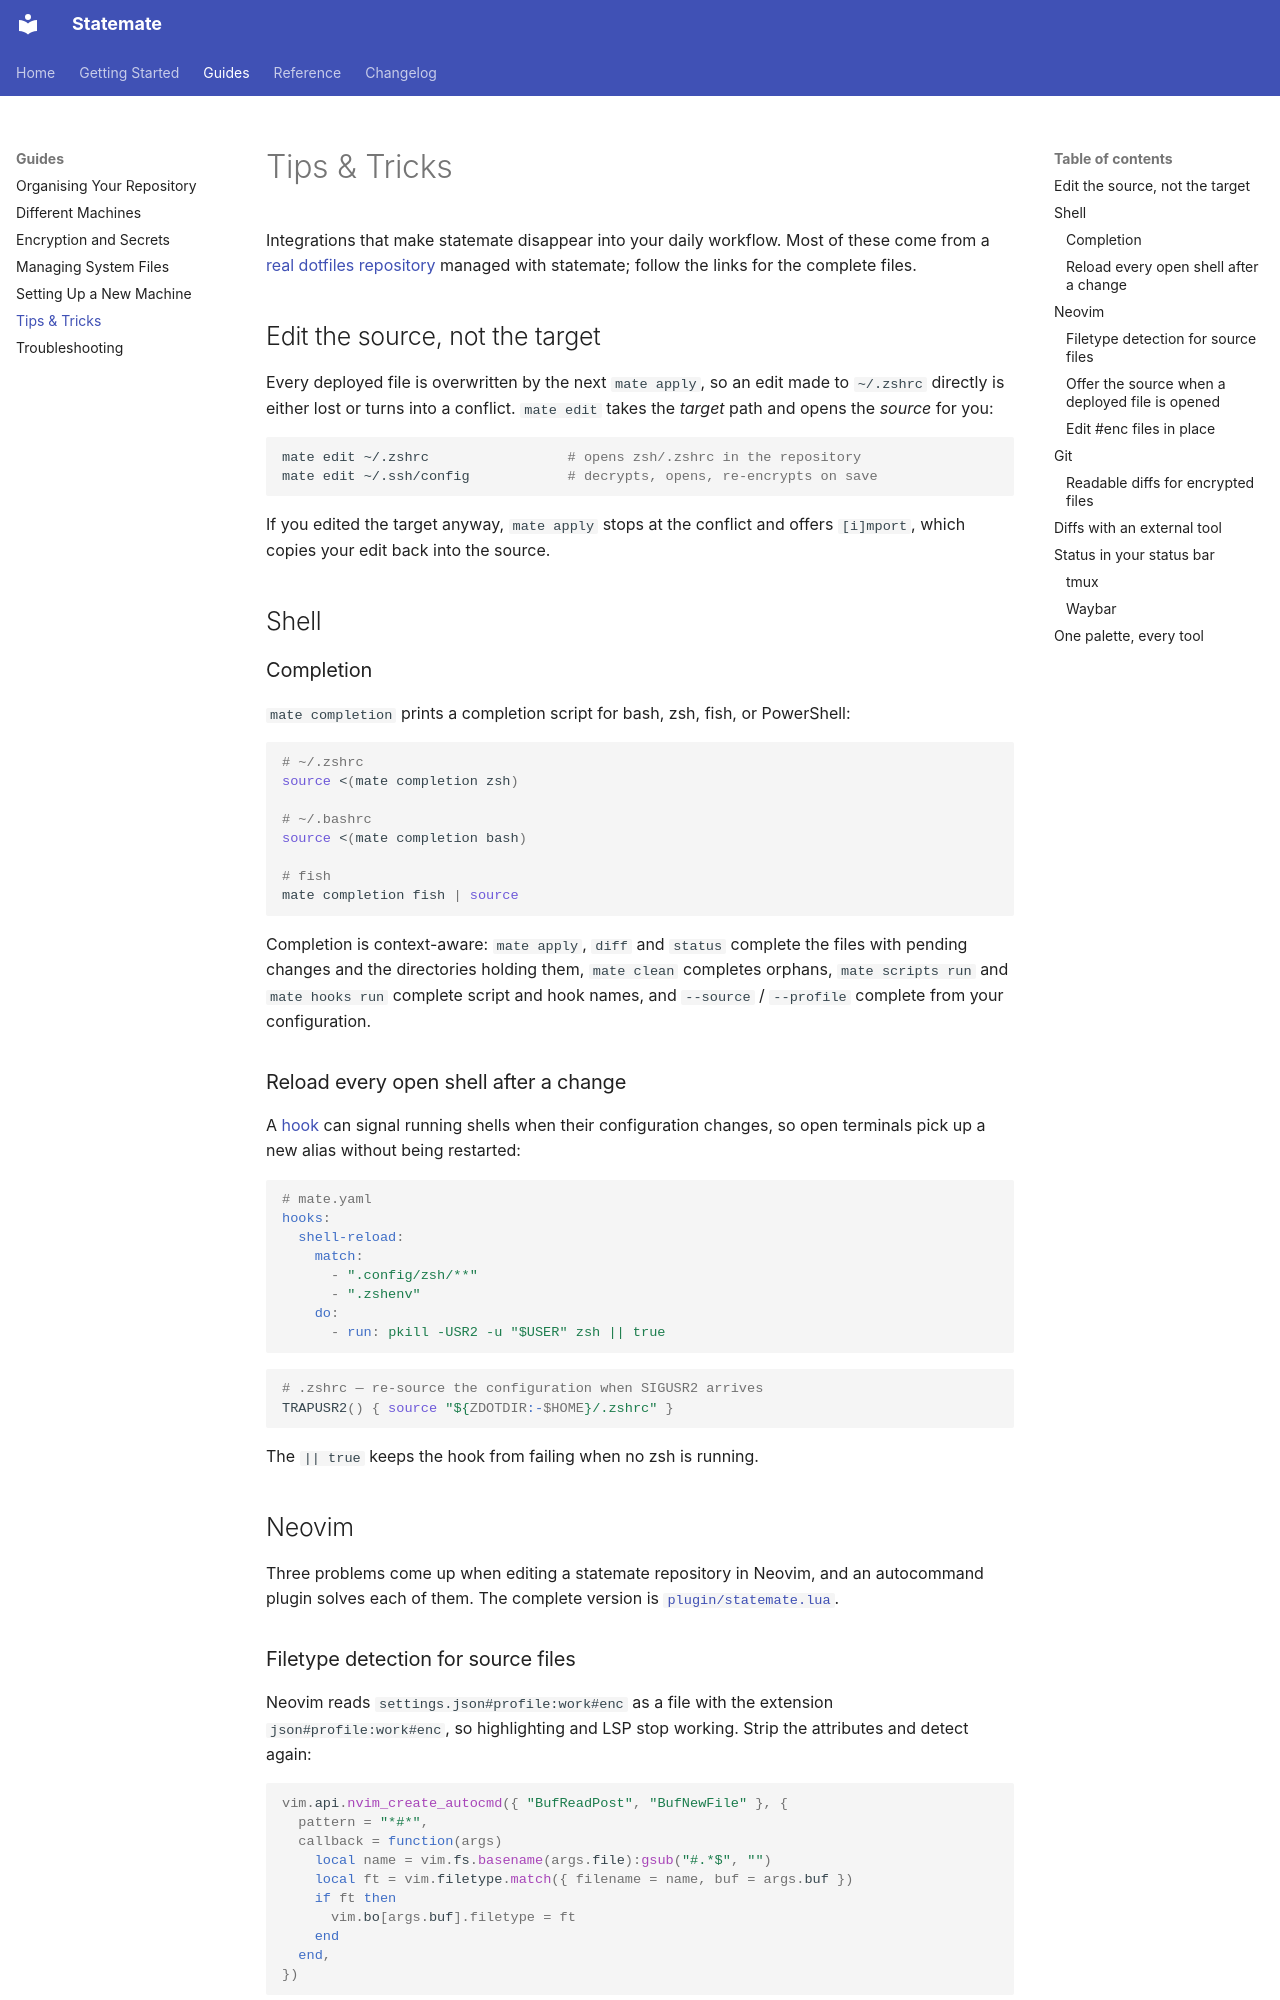

repository: subbeh/statemate · page: tips/index.html · generator: mkdocs

# Tips & Tricks

Integrations that make statemate disappear into your daily workflow. Most of
these come from a [real dotfiles repository](https://github.com/Subbeh/dotfiles)
managed with statemate; follow the links for the complete files.

## Edit the source, not the target

Every deployed file is overwritten by the next `mate apply`, so an edit made to
`~/.zshrc` directly is either lost or turns into a conflict. `mate edit` takes the
*target* path and opens the *source* for you:

```bash
mate edit ~/.zshrc                 # opens zsh/.zshrc in the repository
mate edit ~/.ssh/config            # decrypts, opens, re-encrypts on save
```

If you edited the target anyway, `mate apply` stops at the conflict and offers
`[i]mport`, which copies your edit back into the source.

## Shell

### Completion

`mate completion` prints a completion script for bash, zsh, fish, or PowerShell:

```bash
# ~/.zshrc
source <(mate completion zsh)

# ~/.bashrc
source <(mate completion bash)

# fish
mate completion fish | source
```

Completion is context-aware: `mate apply`, `diff` and `status` complete the
files with pending changes and the directories holding them, `mate clean`
completes orphans, `mate scripts run` and `mate hooks run` complete script and
hook names, and `--source` / `--profile` complete from your configuration.

### Reload every open shell after a change

A [hook](hooks.md) can signal running shells when their configuration changes, so
open terminals pick up a new alias without being restarted:

```yaml
# mate.yaml
hooks:
  shell-reload:
    match:
      - ".config/zsh/**"
      - ".zshenv"
    do:
      - run: pkill -USR2 -u "$USER" zsh || true
```

```zsh
# .zshrc — re-source the configuration when SIGUSR2 arrives
TRAPUSR2() { source "${ZDOTDIR:-$HOME}/.zshrc" }
```

The `|| true` keeps the hook from failing when no zsh is running.

## Neovim

Three problems come up when editing a statemate repository in Neovim, and an
autocommand plugin solves each of them. The complete version is
[`plugin/statemate.lua`](https://github.com/Subbeh/dotfiles/blob/main/nvim/.config/nvim/plugin/statemate.lua).
